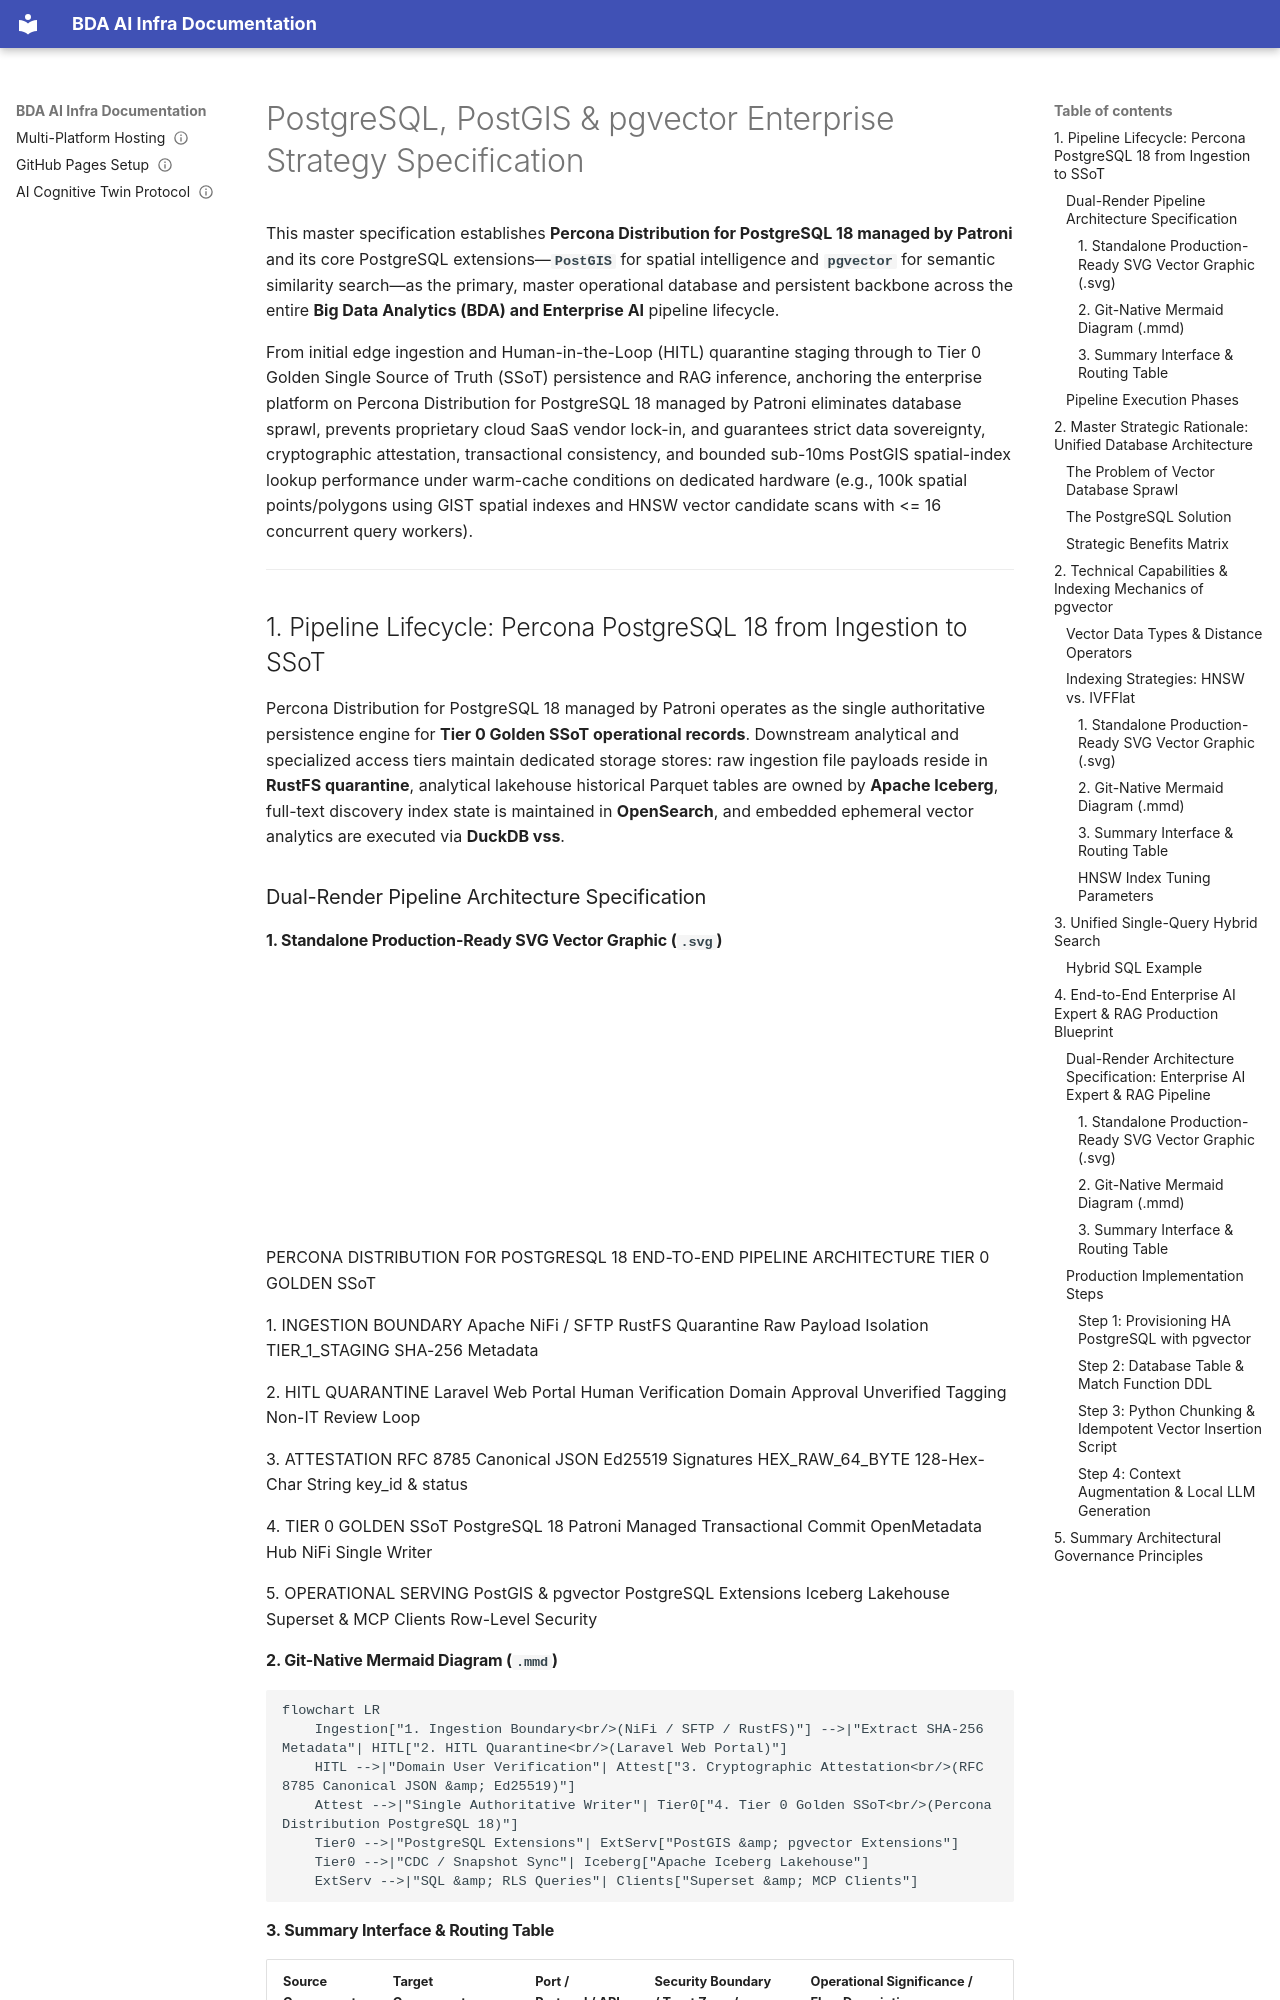

repository: linuxmalaysia/bda-ai-infra · page: reference/postgresql-pgvector-enterprise-strategy/index.html · generator: mkdocs

---
okf_version: "0.2"
title: "PostgreSQL & pgvector Enterprise Strategy Specification"
description: "Master architectural specification establishing PostgreSQL and pgvector as the core primary database foundation for Big Data Analytics (BDA) and Enterprise AI infrastructure."
type: "reference"
status: "verified"
timestamp: "2026-09-08T00:00:00Z"
stale_after: "2027-09-08T00:00:00Z"
topics:
  - postgresql
  - pgvector
  - bda
  - ai-infrastructure
  - vector-search
  - rag
  - percona
  - openmetadata
generated: false
verified: true
sources:
  - url: "README.md"
    description: "Master platform index."
  - url: "https://www.percona.com/blog/create-an-ai-expert-with-open-source-tools-and-pgvector/"
    description: "Percona Technical Guide: Create an AI Expert With Open Source Tools and pgvector."
  - url: "https://www.percona.com/blog/pgvector-the-critical-postgresql-component-for-your-enterprise-ai-strategy/"
    description: "Percona Enterprise Strategy: pgvector - The Critical PostgreSQL Component for Your Enterprise AI Strategy."
---

# PostgreSQL, PostGIS & pgvector Enterprise Strategy Specification

This master specification establishes **Percona Distribution for PostgreSQL 18 managed by Patroni** and its core PostgreSQL extensions—**`PostGIS`** for spatial intelligence and **`pgvector`** for semantic similarity search—as the primary, master operational database and persistent backbone across the entire **Big Data Analytics (BDA) and Enterprise AI** pipeline lifecycle.

From initial edge ingestion and Human-in-the-Loop (HITL) quarantine staging through to Tier 0 Golden Single Source of Truth (SSoT) persistence and RAG inference, anchoring the enterprise platform on Percona Distribution for PostgreSQL 18 managed by Patroni eliminates database sprawl, prevents proprietary cloud SaaS vendor lock-in, and guarantees strict data sovereignty, cryptographic attestation, transactional consistency, and bounded sub-10ms PostGIS spatial-index lookup performance under warm-cache conditions on dedicated hardware (e.g., 100k spatial points/polygons using GIST spatial indexes and HNSW vector candidate scans with <= 16 concurrent query workers).

---

## 1. Pipeline Lifecycle: Percona PostgreSQL 18 from Ingestion to SSoT

Percona Distribution for PostgreSQL 18 managed by Patroni operates as the single authoritative persistence engine for **Tier 0 Golden SSoT operational records**. Downstream analytical and specialized access tiers maintain dedicated storage stores: raw ingestion file payloads reside in **RustFS quarantine**, analytical lakehouse historical Parquet tables are owned by **Apache Iceberg**, full-text discovery index state is maintained in **OpenSearch**, and embedded ephemeral vector analytics are executed via **DuckDB vss**.

### Dual-Render Pipeline Architecture Specification
